Photos from the image-classification dataset "dataset" in the GitHub repository Bamchon17/Chiikawa_Classification. Its 4 classes are: Chiikawa, group, Hachiware, Usagi.

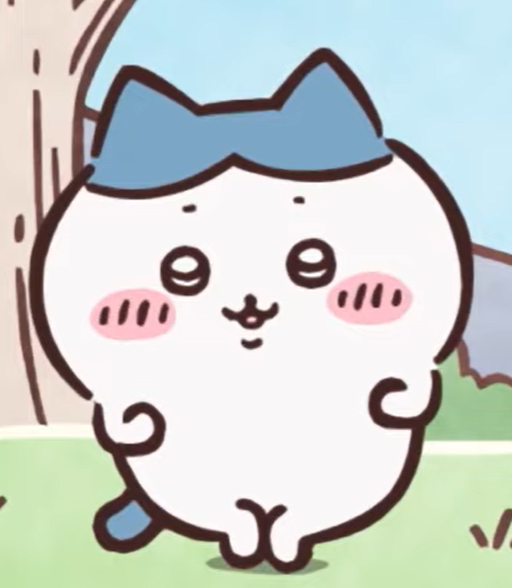
Label: Hachiware

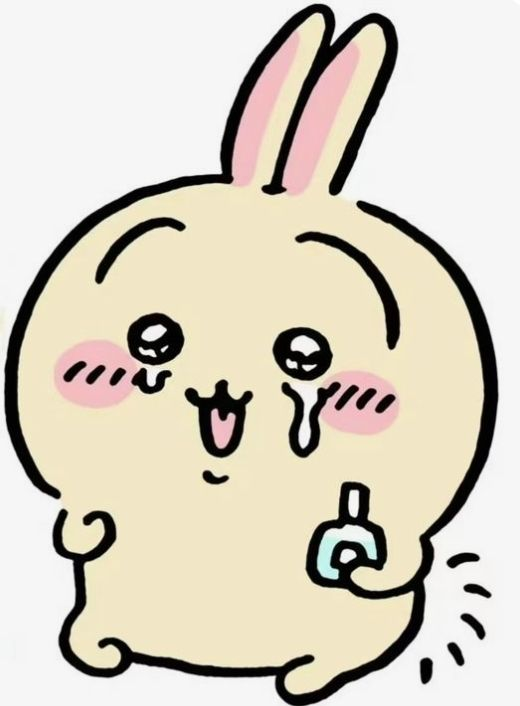
Label: Usagi

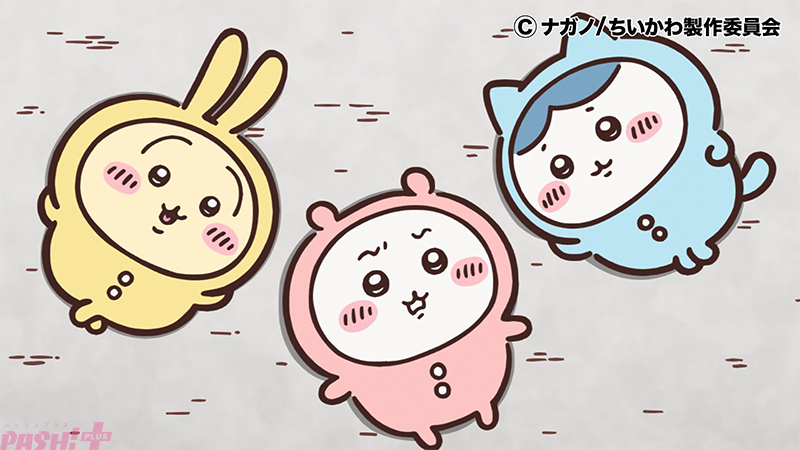
Label: group

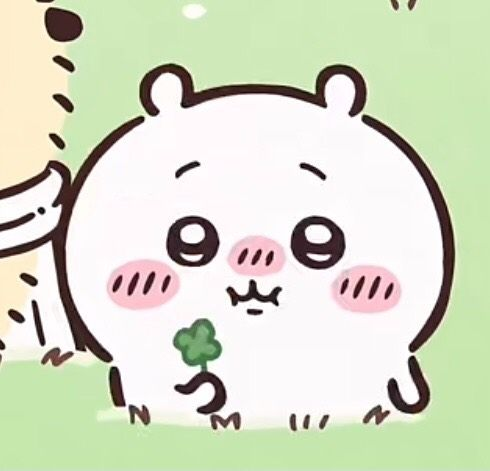
Label: Chiikawa

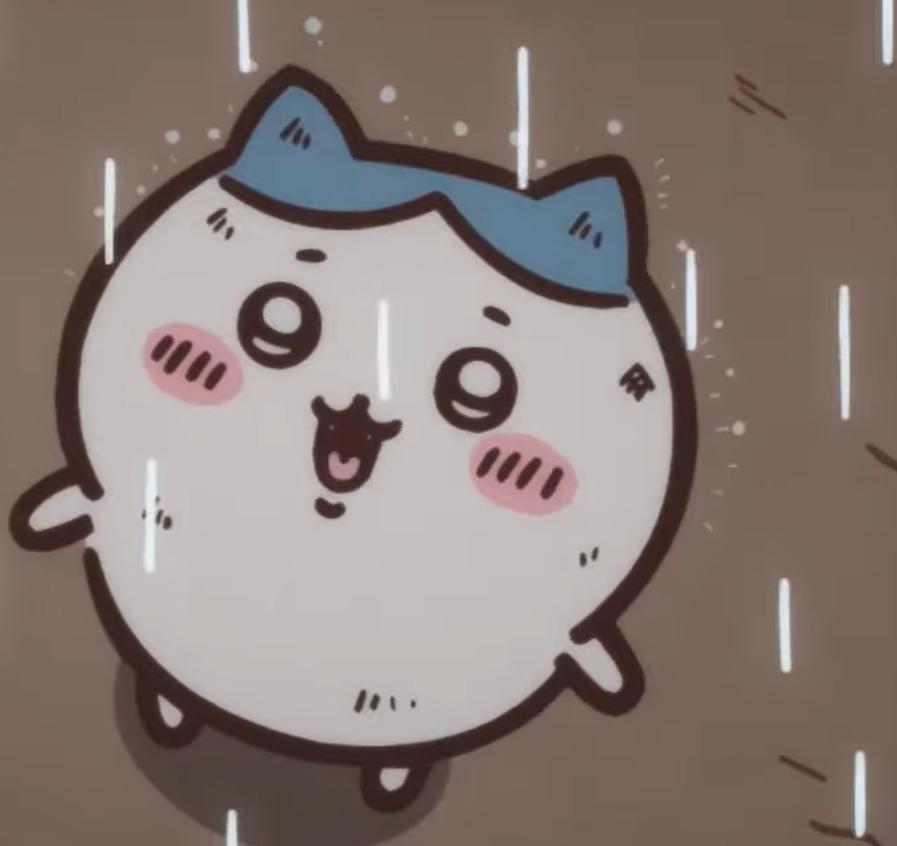
Label: Hachiware

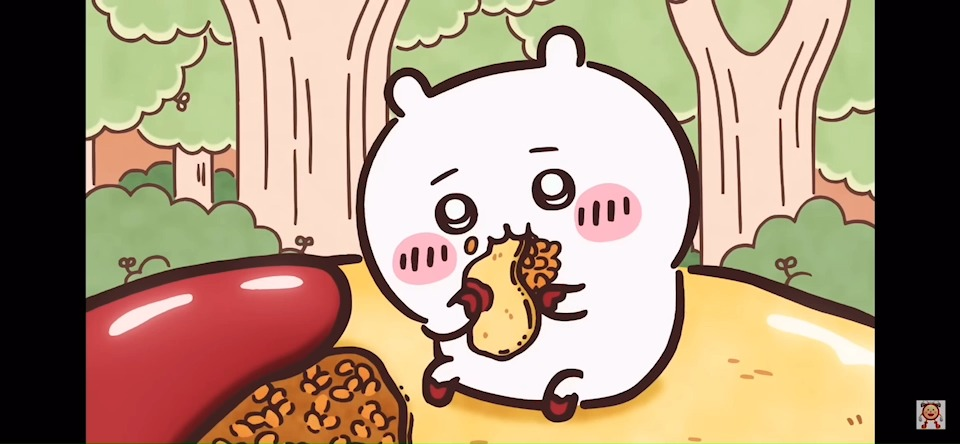
Label: Chiikawa
